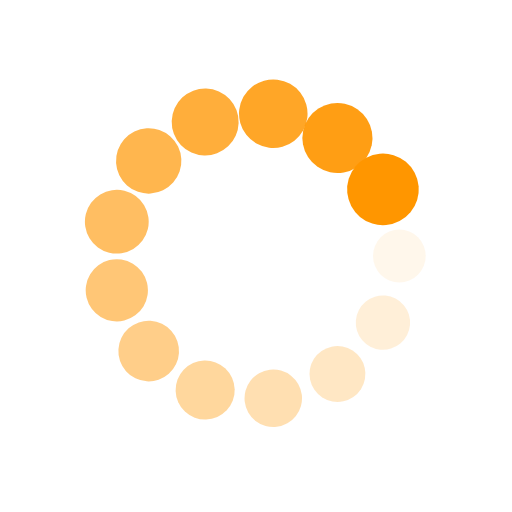
t = 0.00 s
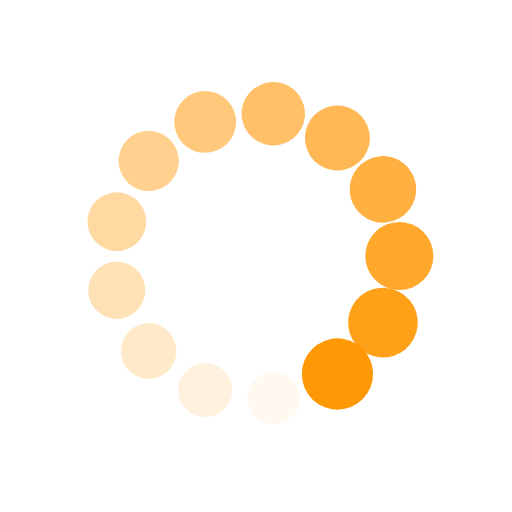
t = 0.37 s
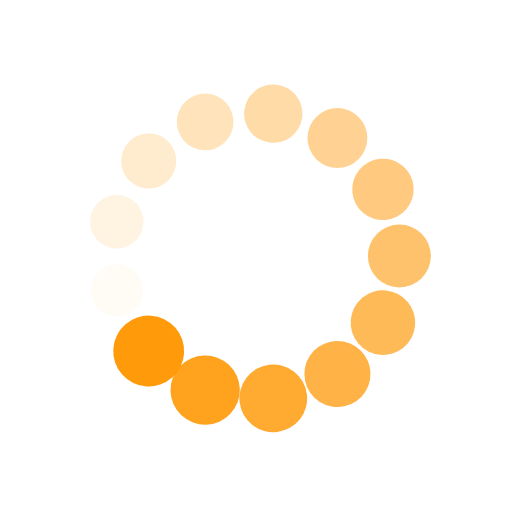
t = 0.74 s
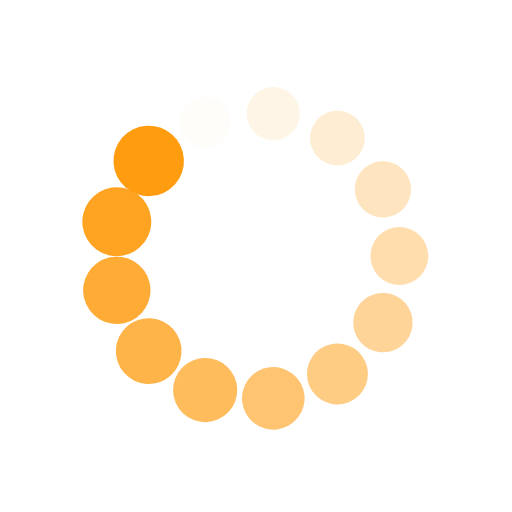
t = 1.10 s

The animated SVG that drew these frames (rendered in a browser with its animation timeline set to each time). Animation: 26 SMIL elements (animate=13,animateTransform=13); one cycle of 1.47 s, repeats indefinitely.

<svg xmlns="http://www.w3.org/2000/svg" viewBox="0 0 100 100" preserveAspectRatio="xMidYMid" width="200" height="200" style="shape-rendering: auto; display: block; background: transparent;" xmlns:xlink="http://www.w3.org/1999/xlink"><g><g transform="translate(78,50)">
<g transform="rotate(0)">
<circle fill-opacity="1" fill="#ff9600" r="5" cy="0" cx="0">
  <animateTransform repeatCount="indefinite" dur="1.4705882352941175s" keyTimes="0;1" values="1.4000000000000001 1.4000000000000001;1 1" begin="-1.3574660633484164s" type="scale" attributeName="transform"></animateTransform>
  <animate begin="-1.3574660633484164s" values="1;0" repeatCount="indefinite" dur="1.4705882352941175s" keyTimes="0;1" attributeName="fill-opacity"></animate>
</circle>
</g>
</g><g transform="translate(74.79276871828988,63.01224881722552)">
<g transform="rotate(27.69230769230769)">
<circle fill-opacity="0.9230769230769231" fill="#ff9600" r="5" cy="0" cx="0">
  <animateTransform repeatCount="indefinite" dur="1.4705882352941175s" keyTimes="0;1" values="1.4000000000000001 1.4000000000000001;1 1" begin="-1.244343891402715s" type="scale" attributeName="transform"></animateTransform>
  <animate begin="-1.244343891402715s" values="1;0" repeatCount="indefinite" dur="1.4705882352941175s" keyTimes="0;1" attributeName="fill-opacity"></animate>
</circle>
</g>
</g><g transform="translate(65.90581290847237,73.04354824502238)">
<g transform="rotate(55.38461538461538)">
<circle fill-opacity="0.8461538461538461" fill="#ff9600" r="5" cy="0" cx="0">
  <animateTransform repeatCount="indefinite" dur="1.4705882352941175s" keyTimes="0;1" values="1.4000000000000001 1.4000000000000001;1 1" begin="-1.1312217194570136s" type="scale" attributeName="transform"></animateTransform>
  <animate begin="-1.1312217194570136s" values="1;0" repeatCount="indefinite" dur="1.4705882352941175s" keyTimes="0;1" attributeName="fill-opacity"></animate>
</circle>
</g>
</g><g transform="translate(53.37502704714905,77.79584847474551)">
<g transform="rotate(83.0769230769231)">
<circle fill-opacity="0.7692307692307693" fill="#ff9600" r="5" cy="0" cx="0">
  <animateTransform repeatCount="indefinite" dur="1.4705882352941175s" keyTimes="0;1" values="1.4000000000000001 1.4000000000000001;1 1" begin="-1.0180995475113122s" type="scale" attributeName="transform"></animateTransform>
  <animate begin="-1.0180995475113122s" values="1;0" repeatCount="indefinite" dur="1.4705882352941175s" keyTimes="0;1" attributeName="fill-opacity"></animate>
</circle>
</g>
</g><g transform="translate(40.07106316280901,76.18045479519162)">
<g transform="rotate(110.76923076923076)">
<circle fill-opacity="0.6923076923076923" fill="#ff9600" r="5" cy="0" cx="0">
  <animateTransform repeatCount="indefinite" dur="1.4705882352941175s" keyTimes="0;1" values="1.4000000000000001 1.4000000000000001;1 1" begin="-0.9049773755656109s" type="scale" attributeName="transform"></animateTransform>
  <animate begin="-0.9049773755656109s" values="1;0" repeatCount="indefinite" dur="1.4705882352941175s" keyTimes="0;1" attributeName="fill-opacity"></animate>
</circle>
</g>
</g><g transform="translate(29.041699051209168,68.56743443074227)">
<g transform="rotate(138.46153846153848)">
<circle fill-opacity="0.6153846153846154" fill="#ff9600" r="5" cy="0" cx="0">
  <animateTransform repeatCount="indefinite" dur="1.4705882352941175s" keyTimes="0;1" values="1.4000000000000001 1.4000000000000001;1 1" begin="-0.7918552036199095s" type="scale" attributeName="transform"></animateTransform>
  <animate begin="-0.7918552036199095s" values="1;0" repeatCount="indefinite" dur="1.4705882352941175s" keyTimes="0;1" attributeName="fill-opacity"></animate>
</circle>
</g>
</g><g transform="translate(22.813629112070544,56.70083860005161)">
<g transform="rotate(166.1538461538462)">
<circle fill-opacity="0.5384615384615384" fill="#ff9600" r="5" cy="0" cx="0">
  <animateTransform repeatCount="indefinite" dur="1.4705882352941175s" keyTimes="0;1" values="1.4000000000000001 1.4000000000000001;1 1" begin="-0.6787330316742082s" type="scale" attributeName="transform"></animateTransform>
  <animate begin="-0.6787330316742082s" values="1;0" repeatCount="indefinite" dur="1.4705882352941175s" keyTimes="0;1" attributeName="fill-opacity"></animate>
</circle>
</g>
</g><g transform="translate(22.81362911207054,43.29916139994839)">
<g transform="rotate(193.84615384615384)">
<circle fill-opacity="0.46153846153846156" fill="#ff9600" r="5" cy="0" cx="0">
  <animateTransform repeatCount="indefinite" dur="1.4705882352941175s" keyTimes="0;1" values="1.4000000000000001 1.4000000000000001;1 1" begin="-0.5656108597285068s" type="scale" attributeName="transform"></animateTransform>
  <animate begin="-0.5656108597285068s" values="1;0" repeatCount="indefinite" dur="1.4705882352941175s" keyTimes="0;1" attributeName="fill-opacity"></animate>
</circle>
</g>
</g><g transform="translate(29.041699051209164,31.43256556925774)">
<g transform="rotate(221.53846153846152)">
<circle fill-opacity="0.38461538461538464" fill="#ff9600" r="5" cy="0" cx="0">
  <animateTransform repeatCount="indefinite" dur="1.4705882352941175s" keyTimes="0;1" values="1.4000000000000001 1.4000000000000001;1 1" begin="-0.45248868778280543s" type="scale" attributeName="transform"></animateTransform>
  <animate begin="-0.45248868778280543s" values="1;0" repeatCount="indefinite" dur="1.4705882352941175s" keyTimes="0;1" attributeName="fill-opacity"></animate>
</circle>
</g>
</g><g transform="translate(40.071063162809,23.81954520480839)">
<g transform="rotate(249.23076923076923)">
<circle fill-opacity="0.3076923076923077" fill="#ff9600" r="5" cy="0" cx="0">
  <animateTransform repeatCount="indefinite" dur="1.4705882352941175s" keyTimes="0;1" values="1.4000000000000001 1.4000000000000001;1 1" begin="-0.3393665158371041s" type="scale" attributeName="transform"></animateTransform>
  <animate begin="-0.3393665158371041s" values="1;0" repeatCount="indefinite" dur="1.4705882352941175s" keyTimes="0;1" attributeName="fill-opacity"></animate>
</circle>
</g>
</g><g transform="translate(53.37502704714905,22.20415152525449)">
<g transform="rotate(276.92307692307696)">
<circle fill-opacity="0.23076923076923078" fill="#ff9600" r="5" cy="0" cx="0">
  <animateTransform repeatCount="indefinite" dur="1.4705882352941175s" keyTimes="0;1" values="1.4000000000000001 1.4000000000000001;1 1" begin="-0.22624434389140272s" type="scale" attributeName="transform"></animateTransform>
  <animate begin="-0.22624434389140272s" values="1;0" repeatCount="indefinite" dur="1.4705882352941175s" keyTimes="0;1" attributeName="fill-opacity"></animate>
</circle>
</g>
</g><g transform="translate(65.90581290847234,26.956451754977603)">
<g transform="rotate(304.6153846153846)">
<circle fill-opacity="0.15384615384615385" fill="#ff9600" r="5" cy="0" cx="0">
  <animateTransform repeatCount="indefinite" dur="1.4705882352941175s" keyTimes="0;1" values="1.4000000000000001 1.4000000000000001;1 1" begin="-0.11312217194570136s" type="scale" attributeName="transform"></animateTransform>
  <animate begin="-0.11312217194570136s" values="1;0" repeatCount="indefinite" dur="1.4705882352941175s" keyTimes="0;1" attributeName="fill-opacity"></animate>
</circle>
</g>
</g><g transform="translate(74.79276871828988,36.98775118277449)">
<g transform="rotate(332.3076923076924)">
<circle fill-opacity="0.07692307692307693" fill="#ff9600" r="5" cy="0" cx="0">
  <animateTransform repeatCount="indefinite" dur="1.4705882352941175s" keyTimes="0;1" values="1.4000000000000001 1.4000000000000001;1 1" begin="0s" type="scale" attributeName="transform"></animateTransform>
  <animate begin="0s" values="1;0" repeatCount="indefinite" dur="1.4705882352941175s" keyTimes="0;1" attributeName="fill-opacity"></animate>
</circle>
</g>
</g><g></g></g><!-- [ldio] generated by https://loading.io --></svg>
